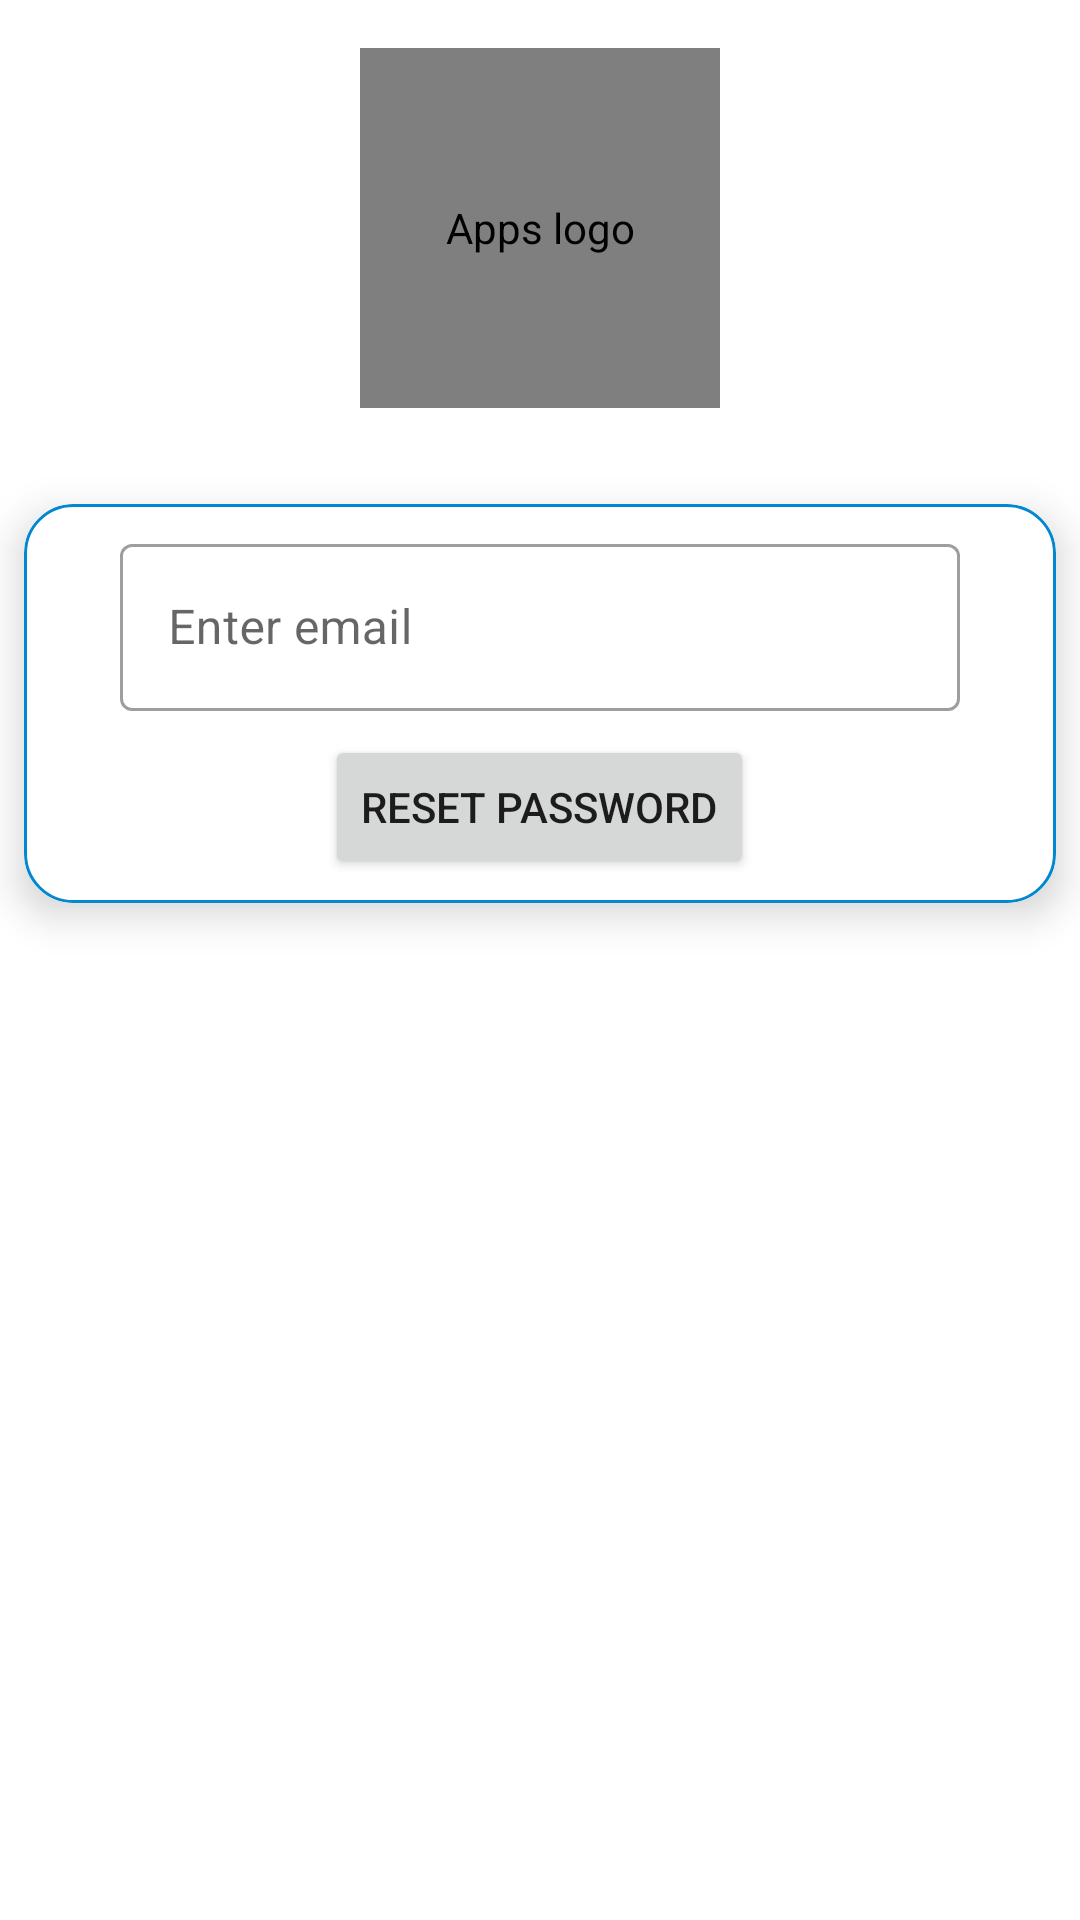

Reconstruct the res/layout file that produces this screen, plus the resources it refers to.
<!-- AndroidManifest.xml: application theme Theme.MyChatApp -->
<!-- res/layout/activity_a13_reset_password.xml -->
<?xml version="1.0" encoding="utf-8"?>
<androidx.constraintlayout.widget.ConstraintLayout xmlns:android="http://schemas.android.com/apk/res/android"
    xmlns:app="http://schemas.android.com/apk/res-auto"
    xmlns:tools="http://schemas.android.com/tools"
    android:layout_width="match_parent"
    android:layout_height="match_parent"
    tools:context=".a1_login.A13_ResetPasswordActivity">

        
        <include
            layout="@layout/custom_progressbar"
            android:id="@+id/progressBar"
            android:visibility="gone"/>
        

        <com.mikhaellopez.circularimageview.CircularImageView
            android:id="@+id/ivAvatar"
            android:layout_width="120dp"
            android:layout_height="120dp"
            android:layout_marginTop="16dp"
            android:contentDescription="@string/app_s_logo"
            android:src="@drawable/a0_ic_user"
            app:layout_constraintEnd_toEndOf="parent"
            app:layout_constraintHorizontal_bias="0.5"
            app:layout_constraintStart_toStartOf="parent"
            app:layout_constraintTop_toTopOf="parent" />

        <androidx.cardview.widget.CardView
            android:layout_width="match_parent"
            android:layout_height="wrap_content"
            android:layout_marginStart="8dp"
            android:layout_marginTop="32dp"
            android:layout_marginEnd="8dp"
            app:cardCornerRadius="16dp"
            app:cardElevation="8dp"
            app:layout_constraintEnd_toEndOf="parent"
            app:layout_constraintStart_toStartOf="parent"
            app:layout_constraintTop_toBottomOf="@+id/ivAvatar">

            <LinearLayout
                android:id="@+id/llResetPassword"
                android:layout_width="match_parent"
                android:layout_height="wrap_content"
                android:background="@drawable/a0_shape_card_border"
                android:gravity="center"
                android:orientation="vertical"
                android:paddingStart="32dp"
                android:paddingTop="8dp"
                android:paddingEnd="32dp"
                tools:visibility="invisible">

                <com.google.android.material.textfield.TextInputLayout
                    style="@style/Widget.MaterialComponents.TextInputLayout.OutlinedBox"
                    android:layout_width="match_parent"
                    android:layout_height="match_parent"
                    android:gravity="center">

                    <com.google.android.material.textfield.TextInputEditText
                        android:id="@+id/etEmail"
                        android:layout_width="match_parent"
                        android:layout_height="wrap_content"
                        android:layout_marginTop="8dp"
                        android:hint="@string/enter_email"
                        android:inputType="textEmailAddress" />

                </com.google.android.material.textfield.TextInputLayout>

                <Button
                    android:id="@+id/btnResetPassword"
                    android:layout_width="wrap_content"
                    android:layout_height="wrap_content"
                    android:layout_marginTop="8dp"
                    android:layout_marginBottom="8dp"
                    android:onClick="btnResetPasswordClick"
                    android:text="@string/reset_password" />

            </LinearLayout>

            <LinearLayout
                android:id="@+id/llMessageResetPassword"
                android:layout_width="match_parent"
                android:layout_height="wrap_content"
                android:background="@drawable/a0_shape_card_border"
                android:gravity="center"
                android:orientation="vertical"
                android:padding="14dp"
                android:visibility="gone"
                tools:visibility="visible">

                <TextView
                    android:id="@+id/tvMessage"
                    android:layout_width="match_parent"
                    android:layout_height="wrap_content"
                    android:gravity="center"
                    android:text=""
                    android:textAppearance="@style/TextAppearance.AppCompat.Medium"
                    tools:text="@string/reset_password_instructions" />

                <LinearLayout
                    android:layout_width="match_parent"
                    android:layout_height="match_parent"
                    android:orientation="horizontal">

                    <Button
                        android:id="@+id/btnRetry"
                        android:layout_width="wrap_content"
                        android:layout_height="wrap_content"
                        android:layout_margin="8dp"
                        android:layout_weight="1"
                        android:text="@string/retry" />

                    <Button
                        android:id="@+id/btnClose"
                        android:layout_width="wrap_content"
                        android:layout_height="wrap_content"
                        android:layout_margin="8dp"
                        android:layout_weight="1"
                        android:onClick="btnCloseClick"
                        android:text="@string/close" />
                </LinearLayout>


            </LinearLayout>
        </androidx.cardview.widget.CardView>

    </androidx.constraintlayout.widget.ConstraintLayout>
<!-- res/layout/custom_progressbar.xml (included above) -->
<?xml version="1.0" encoding="utf-8"?>
<androidx.cardview.widget.CardView xmlns:android="http://schemas.android.com/apk/res/android"
    android:layout_width="match_parent"
    android:layout_height="match_parent"
    android:background="#33ffffff"
    android:elevation="16dp">


    <LinearLayout
        android:layout_width="match_parent"
        android:layout_height="match_parent"
        android:orientation="vertical"
        android:gravity="center">

        <ProgressBar
            android:id="@+id/progressBar"
            style="?android:attr/progressBarStyle"
            android:layout_width="wrap_content"
            android:layout_height="wrap_content" />

        <TextView
            android:id="@+id/tvProgressBar"
            android:layout_width="wrap_content"
            android:layout_height="wrap_content"
            android:layout_marginTop="8dp"
            android:text="@string/loading_please_wait"
            android:textColor="@color/colorSecondary" />
    </LinearLayout>
</androidx.cardview.widget.CardView>
<!-- resources referenced by this layout -->
<resources>
  <color name="colorSecondary">#0288D1</color>
  <!-- drawable a0_ic_user: vector/xml drawable (drawable, 2779 chars, omitted) -->
  <!-- drawable a0_shape_card_border (drawable) -->
  <?xml version="1.0" encoding="utf-8"?>
  <shape xmlns:android="http://schemas.android.com/apk/res/android"
      android:shape="rectangle">
      <stroke android:width="1dp"
          android:color="@color/colorSecondary"/>
      <corners android:radius="16dp"/>
  
  </shape>
  <string name="app_s_logo">Apps logo</string>
  <string name="close">Close</string>
  <string name="enter_email">Enter email</string>
  <string name="loading_please_wait">Loading, please wait ...</string>
  <string name="reset_password">Reset password</string>
  <string name="reset_password_instructions">Reset Password instructions has been sent on email : %1$s</string>
  <string name="retry">Retry</string>
  <style name="Theme.MyChatApp" parent="Theme.MaterialComponents.Light.DarkActionBar">
          
          <item name="colorPrimary">@color/colorPrimary</item>
          <item name="colorPrimaryVariant">@color/colorPrimaryVariant</item>
          <item name="colorOnPrimary">@color/black</item>
          
          <item name="colorSecondary">@color/colorSecondary</item>
          <item name="colorSecondaryVariant">@color/colorSecondaryVariant</item>
          <item name="colorOnSecondary">@color/white</item>
          
          <item name="android:statusBarColor" tools:targetApi="l">?attr/colorPrimaryVariant</item>
          
      </style>
  <color name="colorPrimary">#FBC02D</color>
  <color name="colorPrimaryVariant">#FFA000</color>
  <color name="black">#FF000000</color>
  <color name="colorSecondaryVariant">#303F9F</color>
  <color name="white">#FFFFFFFF</color>
</resources>
